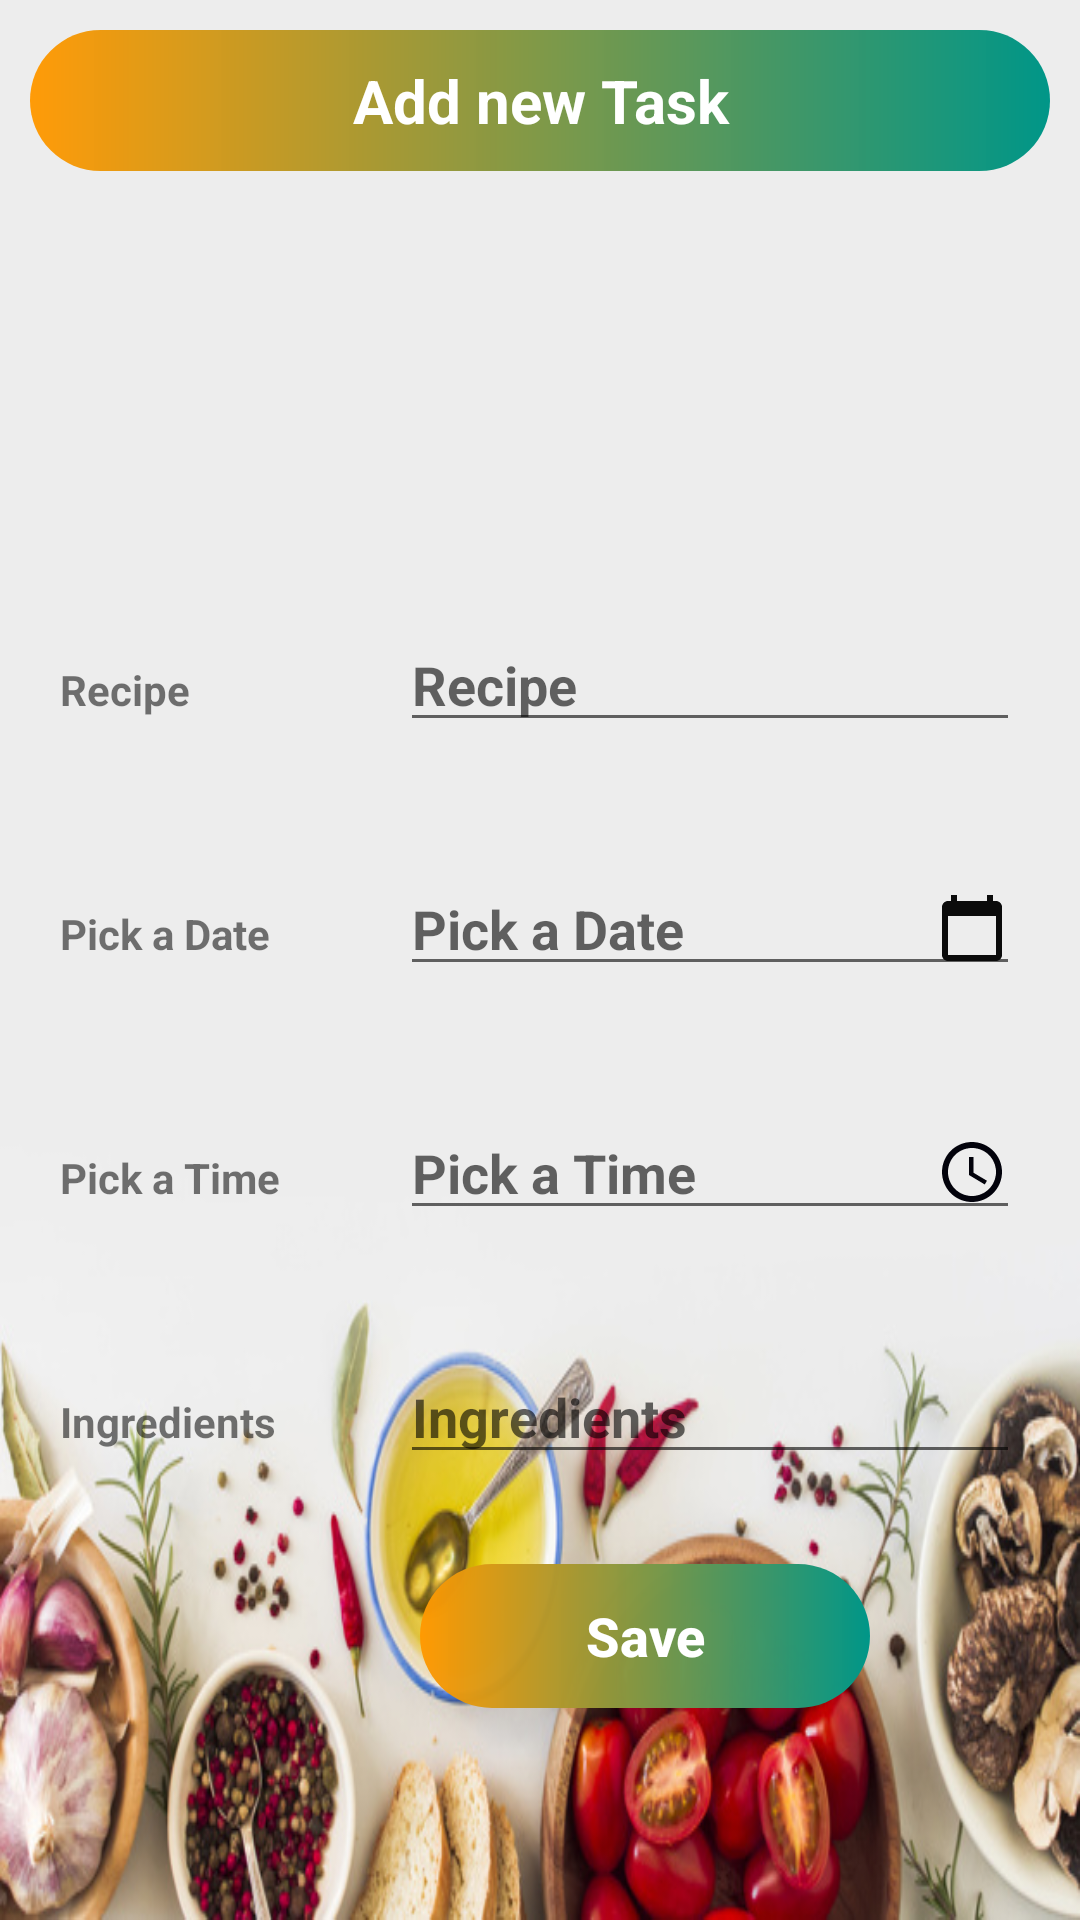

Here is an Android app screen rendered from its layout file. Give the layout XML and the strings, colors and styles it references.
<!-- AndroidManifest.xml: application theme AppTheme -->
<!-- res/layout/activity_add_task.xml -->
<?xml version="1.0" encoding="utf-8"?>
<LinearLayout xmlns:android="http://schemas.android.com/apk/res/android"
    xmlns:app="http://schemas.android.com/apk/res-auto"
    xmlns:tools="http://schemas.android.com/tools"
    android:layout_width="match_parent"
    android:orientation="vertical"
    android:layout_height="match_parent"
    android:background="@drawable/food13"
    tools:context=".AddTask">




    <TextView
        android:layout_width="match_parent"
        android:layout_height="wrap_content"
        android:layout_margin="10dp"
        android:text="Add new Task"
        android:gravity="center"
        android:background="@drawable/button_round"
        android:padding="10dp"
        android:textColor="#fff"
        android:textStyle="bold"
        android:textSize="20sp"
        />


    <ImageButton
        android:id="@+id/imageView"
        android:layout_width="135dp"
        android:layout_height="119dp"
        android:background="@drawable/button1"
        android:layout_gravity="center"
        />

    <LinearLayout
        android:layout_width="match_parent"
        android:layout_height="wrap_content"
        android:layout_margin="10dp"
        android:orientation="horizontal">

        <RelativeLayout
            android:layout_width="0dp"
            android:layout_height="wrap_content"
            android:layout_weight="2">

            <TextView
                android:layout_width="match_parent"
                android:layout_height="wrap_content"
                android:text="Recipe"
                android:textStyle="bold"
                android:layout_margin="10dp"/>
        </RelativeLayout>

        <RelativeLayout
            android:layout_width="0dp"
            android:layout_height="wrap_content"
            android:layout_weight="4">

            <EditText
                android:id="@+id/AddRecipe"
                android:layout_width="match_parent"
                android:layout_height="wrap_content"
                android:hint="Recipe"
                android:textStyle="bold"
                android:layout_margin="10dp"/>



        </RelativeLayout>

    </LinearLayout>

    <LinearLayout
        android:layout_width="match_parent"
        android:layout_height="wrap_content"
        android:layout_margin="10dp"
        android:orientation="horizontal">

        <RelativeLayout
            android:layout_width="0dp"
            android:layout_height="wrap_content"
            android:layout_weight="2">

            <TextView

                android:layout_width="match_parent"
                android:layout_height="wrap_content"
                android:text="Pick a Date"
                android:textStyle="bold"
                android:layout_margin="10dp"/>
        </RelativeLayout>

        <RelativeLayout
            android:layout_width="0dp"
            android:layout_height="wrap_content"
            android:layout_weight="4">

            <EditText
                android:id="@+id/AddDate"
                android:layout_width="match_parent"
                android:layout_height="wrap_content"
                android:hint="Pick a Date"
                android:drawableRight="@drawable/ic_baseline_calendar_today_24"
                android:textStyle="bold"
                android:layout_margin="10dp"/>
        </RelativeLayout>

    </LinearLayout>

    <LinearLayout
        android:layout_width="match_parent"
        android:layout_height="wrap_content"
        android:layout_margin="10dp"
        android:orientation="horizontal">

        <RelativeLayout
            android:layout_width="0dp"
            android:layout_height="wrap_content"
            android:layout_weight="2">

            <TextView
                android:layout_width="match_parent"
                android:layout_height="wrap_content"
                android:text="Pick a Time"
                android:textStyle="bold"
                android:layout_margin="10dp"/>
        </RelativeLayout>

        <RelativeLayout
            android:layout_width="0dp"
            android:layout_height="wrap_content"
            android:layout_weight="4">

            <EditText
                android:id="@+id/AddTime"
                android:layout_width="match_parent"
                android:layout_height="wrap_content"
                android:hint="Pick a Time"
                android:drawableRight="@drawable/ic_baseline_access_time_24"
                android:textStyle="bold"
                android:layout_margin="10dp"/>
        </RelativeLayout>

    </LinearLayout>

    <LinearLayout
        android:layout_width="match_parent"
        android:layout_height="wrap_content"
        android:layout_margin="10dp"
        android:orientation="horizontal">

        <RelativeLayout
            android:layout_width="0dp"
            android:layout_height="wrap_content"
            android:layout_weight="2">

            <TextView
                android:layout_width="match_parent"
                android:layout_height="wrap_content"
                android:text="Ingredients"
                android:textStyle="bold"
                android:layout_margin="10dp"/>
        </RelativeLayout>

        <RelativeLayout
            android:layout_width="0dp"
            android:layout_height="wrap_content"
            android:layout_weight="4">

            <EditText
                android:id="@+id/AddIngredients"
                android:layout_width="match_parent"
                android:layout_height="wrap_content"
                android:hint="Ingredients"
                android:textStyle="bold"
                android:layout_margin="10dp"/>
        </RelativeLayout>

    </LinearLayout>

    <LinearLayout
        android:layout_width="match_parent"
        android:layout_height="wrap_content"
        android:orientation="horizontal">


        <RelativeLayout
            android:layout_width="0dp"
            android:layout_height="wrap_content"
            android:layout_weight="2">

        </RelativeLayout>
    </LinearLayout>

    <Button
        android:id="@+id/saveBtn"
        android:layout_width="150dp"
        android:layout_height="wrap_content"
        android:layout_marginStart="140dp"
        android:layout_marginTop="10dp"
        android:layout_marginEnd="10dp"
        android:layout_marginBottom="10dp"
        android:background="@drawable/button_round"
        android:text="Save"
        android:textAllCaps="false"
        android:textColor="#fff"
        android:textSize="18sp"
        android:textStyle="bold" />



</LinearLayout>
<!-- resources referenced by this layout -->
<resources>
  <!-- drawable button_round (drawable) -->
  <?xml version="1.0" encoding="utf-8"?>
  <shape xmlns:android="http://schemas.android.com/apk/res/android"
      android:shape ="rectangle">
      <gradient android:startColor="#F7FF9800" android:endColor="#009688" android:type="linear"/>
      <corners android:radius="50dp"/>
  </shape>
  <!-- drawable food13: jpg bitmap (drawable, 108662 bytes) -->
  <!-- drawable ic_baseline_access_time_24 (drawable) -->
  <vector android:height="24dp" android:tint="#02020B"
      android:viewportHeight="24" android:viewportWidth="24"
      android:width="24dp" xmlns:android="http://schemas.android.com/apk/res/android">
      <path android:fillColor="@android:color/white" android:pathData="M11.99,2C6.47,2 2,6.48 2,12s4.47,10 9.99,10C17.52,22 22,17.52 22,12S17.52,2 11.99,2zM12,20c-4.42,0 -8,-3.58 -8,-8s3.58,-8 8,-8 8,3.58 8,8 -3.58,8 -8,8z"/>
      <path android:fillColor="@android:color/white" android:pathData="M12.5,7H11v6l5.25,3.15 0.75,-1.23 -4.5,-2.67z"/>
  </vector>
  <!-- drawable ic_baseline_calendar_today_24 (drawable) -->
  <vector android:height="24dp" android:tint="#0B0B0B"
      android:viewportHeight="24" android:viewportWidth="24"
      android:width="24dp" xmlns:android="http://schemas.android.com/apk/res/android">
      <path android:fillColor="@android:color/white" android:pathData="M20,3h-1L19,1h-2v2L7,3L7,1L5,1v2L4,3c-1.1,0 -2,0.9 -2,2v16c0,1.1 0.9,2 2,2h16c1.1,0 2,-0.9 2,-2L22,5c0,-1.1 -0.9,-2 -2,-2zM20,21L4,21L4,8h16v13z"/>
  </vector>
  <style name="AppTheme" parent="Theme.AppCompat.Light.DarkActionBar">
          
          <item name="colorPrimary">@android:color/holo_green_light</item>
          <item name="colorPrimaryDark">@android:color/holo_green_dark</item>
          <item name="colorAccent">@color/colorAccent</item>
      </style>
  <color name="colorAccent">#000000</color>
</resources>
